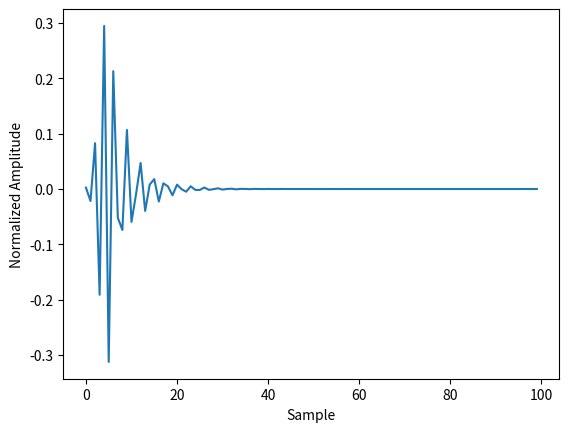
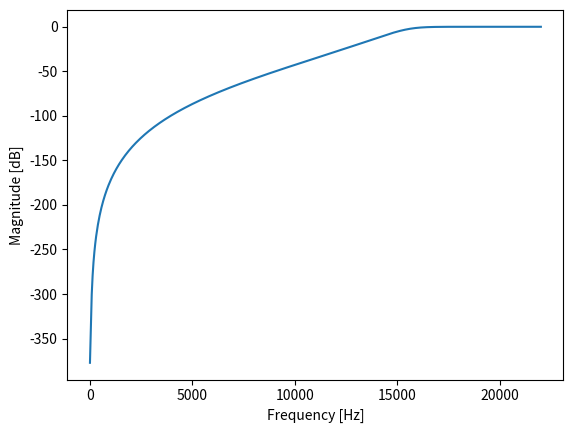
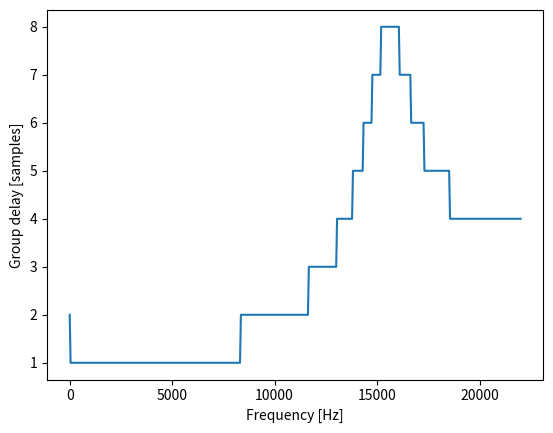

Recreate these plots in Python, in order. (Note: this script raises an exception after producing the figures.)
# -*- coding: utf-8 -*-
"""
Created on Mon Oct 14 13:05:23 2019

[redacted]
"""

import scipy.signal as signal
import warnings
import scipy as sp
import numpy as np
from typing import List, Tuple
import sys

def impz(system:tuple, n:int=None, fs:int=1)->Tuple:
    """
    Impulse response of a digital filter.
    
    Parameters
    ----------
        system : a tuple of array_like describing the system.
            The following gives the number of elements in the tuple and
            the interpretation:
                
                * (num, den)
                
        n : int, optional
            The number of time points to compute.
            
        fs : int optional
            Sampling frequency to calcurate time points. default is 1.
            
    Returns
    -------
        T : ndarray
            A 1-D array of time points.
            
        yout : ndarray
            A 1-D array containing the impulse response of the system (except
            for singularities at zero).
            
    Notes
    -----
        If (num, den) is passed in for ``system``, coefficients for both the
        numerator and denominator should be specified in describing exponent
        order (e.g. ``s^2 + 3s + 5`` would be represented as ``[1, 3, 5]``).
    """
    
    # when FIR filter
    if type(system[1]) == int and system[1] == 1:
        # calcurate time points
        if n == None:
            # automatically determine the length of time points
            T = np.arange(0, (len(system[0])+1)/fs, 1/fs)
        else:
            # determine the time points which length is n
            T = np.arange(0, (n+1)/fs, 1/fs)
            
        # make impulse signal
        x = np.zeros(len(T))
        x[0] = 1
        
        # output the impulse response
        yout = signal.lfilter(system[0], system[1], x)
    else:
        # when IIR filter
        
        # convert to instance of dlti
        dl = signal.dlti(system[0], system[1], dt=1/fs)
        
        # output impulse response of discrete-time system.
        if n == None:
            i_d = signal.dimpulse(dl)
        else:
            i_d = signal.dimpulse(dl, n=n)
            
        # split to time points and impulse response
        T = i_d[0]
        yout = i_d[1][0]
        
    return T, yout
    
    
        
def freqz(system, worN:int=512, fs=2*np.pi, outform:str='complex')->Tuple:
    """
    Frequency response of a digital filter.
    
    Parameters
    ----------
        system : a tuple of array_like describing the system.
            The following gives the number of elements in the tuple and
            the interpretation:

                * (num, den)
                
        worN : {None, int, array_like}, optional
            If a single integer, then compute at that many frequencies 
            (default is N=512). This is a convenient alternative to:

                np.linspace(0, fs if whole else fs/2, N, endpoint=False)
            
            Using a number that is fast for FFT computations can result in 
            faster computations (see Notes).
            If an array_like, compute the response at the frequencies given. 
            These are in the same units as fs.
            
        fs : float, optional
            The sampling frequency of the digital system.
            Defaults to 2*pi radians/sample (so w is from 0 to pi).
        
        
    Returns
    -------
        w : ndarray
            The frequencies at which h was computed, in the same units as fs.
            By default, w is normalized to the range [0, pi) (radians/sample).
                
        h : ndarray
            The frequency response, as complex numbers.
    """
    
    #周波数特性を計算
    w, h = signal.freqz(system[0], system[1], worN=worN, fs=fs)
    
    if outform == 'complex':
        #complexの場合，周波数特性を複素数で返す
        return w, h
    
    elif outform == 'dB':
        #dBの場合，周波数特性をdBの数値（20*np.log10(np.abs(h))）を返す
        h = 20 * np.log10(np.abs(h))
        return w, h
    
    elif outform == 'abs':
        #absの場合，周波数特性を複素数の絶対値（np.abs(h)）で返す
        h = np.abs(h)
        return w, h
    
    else:
        #それ以外では例外をスローする
        raise ValueError("Parameter outform is must be 'complex', 'dB', or"
                         +"'abs'.")

def grpdelay(system, worN:int=512, fs=2*np.pi)->Tuple:
    """
    Group delay of a digital filter.
    
    Parameters
    ----------
        system : a tuple of array_like describing the system.
            The following gives the number of elements in the tuple and
            the interpretation:
            
                * (num, den)
                
        worN : {None, int, array_like}, optional
            If a single integer, then compute at that many frequencies 
            (default is N=512). This is a convenient alternative to:

                np.linspace(0, fs if whole else fs/2, N, endpoint=False)
            
            Using a number that is fast for FFT computations can result in 
            faster computations (see Notes).
            If an array_like, compute the response at the frequencies given. 
            These are in the same units as fs.
            
        fs : float, optional
            The sampling frequency of the digital system.
            Defaults to 2*pi radians/sample (so w is from 0 to pi).
            
    Returns
    -------
        w : ndarray
            The frequencies at which h was computed, in the same units as fs.
            By default, w is normalized to the range [0, pi) (radians/sample).
            
        gd : ndarray
            The group delay.
    """
    
    #デジタルフィルタの群遅延を計算
    w, gd = signal.group_delay(system, w = worN, fs = fs)
    
    #計算誤差を整数に丸める
    gd = np.round(gd)
    
    #周波数と対応する群遅延を返す
    return w, gd
    
def phasez(system, worN:int=512, fs=2*np.pi, deg:bool=False)->Tuple:
    """
    Group delay of a digital filter.
    
    Parameters
    ----------
        system : a tuple of array_like describing the system.
            The following gives the number of elements in the tuple and
            the interpretation:
                
                * (num, den)
                
        worN : {None, int, array_like}, optional
            If a single integer, then compute at that many frequencies 
            (default is N=512). This is a convenient alternative to:

                np.linspace(0, fs if whole else fs/2, N, endpoint=False)
            
            Using a number that is fast for FFT computations can result in 
            faster computations (see Notes).
            If an array_like, compute the response at the frequencies given. 
            These are in the same units as fs.
            
        fs : float, optional
            The sampling frequency of the digital system.
            Defaults to 2*pi radians/sample (so w is from 0 to pi).
            
        deg : bool, optional
            If True, the phase response is returned as degree.
            Default is False.
            
    Returns
    -------
        w : ndarray
            The frequencies at which h was computed, in the same units as fs.
            By default, w is normalized to the range [0, pi) (radians/sample).
            
        phase : ndarray
            The phase response.
    """
    
    w, h = freqz(system, worN = worN, fs = fs)
    phase = sp.unwrap(sp.angle(h))
    
    if deg == True:
        phase = np.rad2deg(phase)
    
    return w, phase

def zplane(system, show:bool=True, figsize:Tuple[int, int]=(8, 8)):
    """
    Zero-pole plot of a digital filter.
    
    Parameters
    ----------
        system : a tuple of array_like describing the system.
            The following gives the number of elements in the tuple and
            the interpretation:
                
                * (num, den)
                
        show : bool, optional
            If True, a zero-pole plot of the digital filter is shown 
            by matplorlib.pyplot.
            Default is True.
            
        figsize : tuple, optional
            If show is True, you can set the figure size of zero-pole plot.
            Default is (8, 8)
            
    Returns
    -------
        z : array_like
            Zeros of a digital filter.
            
        p : array_like
            Poles of a digital filter.
            
        k : array_like
            Gain of a digital filter.
    """
    b = system[0]
    a = system[1]

    #The coefficients are less than 1, normalize the coefficients
    if np.max(b) > 1:
        kn = np.max(b)
        b /= float(kn)
    else:
        kn = 1
    
    if np.max(a) > 1:
        kd = np.max(a)
        a /= float(kd)
    else:
        kd = 1

    # Get the poles, zeros and gains
    p = np.round(np.roots(a), decimals=2)
    z = np.round(np.roots(b), decimals=2)
    k = kn / float(kd)
    
    if show == True:
        plt.figure(figsize=figsize)
        ax = plt.subplot(111)
        uc = patches.Circle((0, 0), radius=1, fill=False,
                            color='black', ls='dashed')
        ax.add_patch(uc)
        plt.plot(z.real, z.imag, 'go', ms=10)
        plt.plot(p.real, p.imag, 'rx', ms=10)
        ax.spines['left'].set_position('center')
        ax.spines['bottom'].set_position('center')
        ax.spines['right'].set_visible(False)
        ax.spines['top'].set_visible(False)
        r = 1.5
        plt.axis('scaled')
        plt.axis([-r, r, -r, r])
        ticks = [-1, -.5, .5, 1]
        plt.xticks(ticks)
        plt.yticks(ticks)

    return z, p, k


def isstable(system)->bool:
    """
    Determine whether filter is stable.

    Parameters
    ----------
    system : a tuple of array_like describing the system.
        The following gives the number of elements in the tuple and
        the interpretation:
                
            * (num, den)
        
    Returns
    -------
    flag : bool
        If `system` is a stable filter, returns True.
        

    """
    _, p, _ = zplane(system, show=False)
    frag = np.max(np.abs(p)) - 1.0 <= (sys.float_info.epsilon ** (2/3))   
    
    return frag


def isminphase(system, tol:float=sys.float_info.epsilon**(2/3))->bool:
    """
    Determine whether is minimum phase.

    Parameters
    ----------
    system : a tuple of array_like describing the system.
        The following gives the number of elements in the tuple and
        the interpretation:
                
            * (num, den)

    Returns
    -------
    flag : bool
        If `system` is minimum phase, return True.

    """
    z, p, _ = zplane(system, show=False)
    frag = np.max(np.abs(z)) - 1.0 <= (sys.float_info.epsilon ** (2/3))
    
    return frag


if __name__ == '__main__':
    
    import matplotlib.pyplot as plt
    from matplotlib import patches
    
    b, a = signal.butter(6, 0.7, btype='high')
    #lti = signal.lti(b, a)
    #b = signal.firwin(257, 21000/22050)
    #a = 1
    
    plt.figure()
    T, yout = impz((b, a))
    plt.plot(T, yout)
    plt.xlabel('Sample')
    plt.ylabel('Normalized Amplitude')
    
    plt.figure()
    w, h = freqz((b, a), fs = 44100, outform='dB')
    plt.plot(w, h)
    plt.xlabel('Frequency [Hz]')
    plt.ylabel('Magnitude [dB]')
    
    plt.figure()
    w, gd = grpdelay((b, a), fs = 44100)
    plt.plot(w, gd)
    plt.xlabel('Frequency [Hz]')
    plt.ylabel('Group delay [samples]')
    
    plt.figure()
    w, phase = phasez((b, a), fs = 44100)
    plt.plot(w, phase)
    plt.xlabel('Frequency [Hz]')
    plt.ylabel('Phase [rad]')
    
    z, p, k = zplane((b, a))
    plt.title('Lowpass digital filter')
    
    print(isstable((b, a)))
    
    print(isminphase((b, a)))
